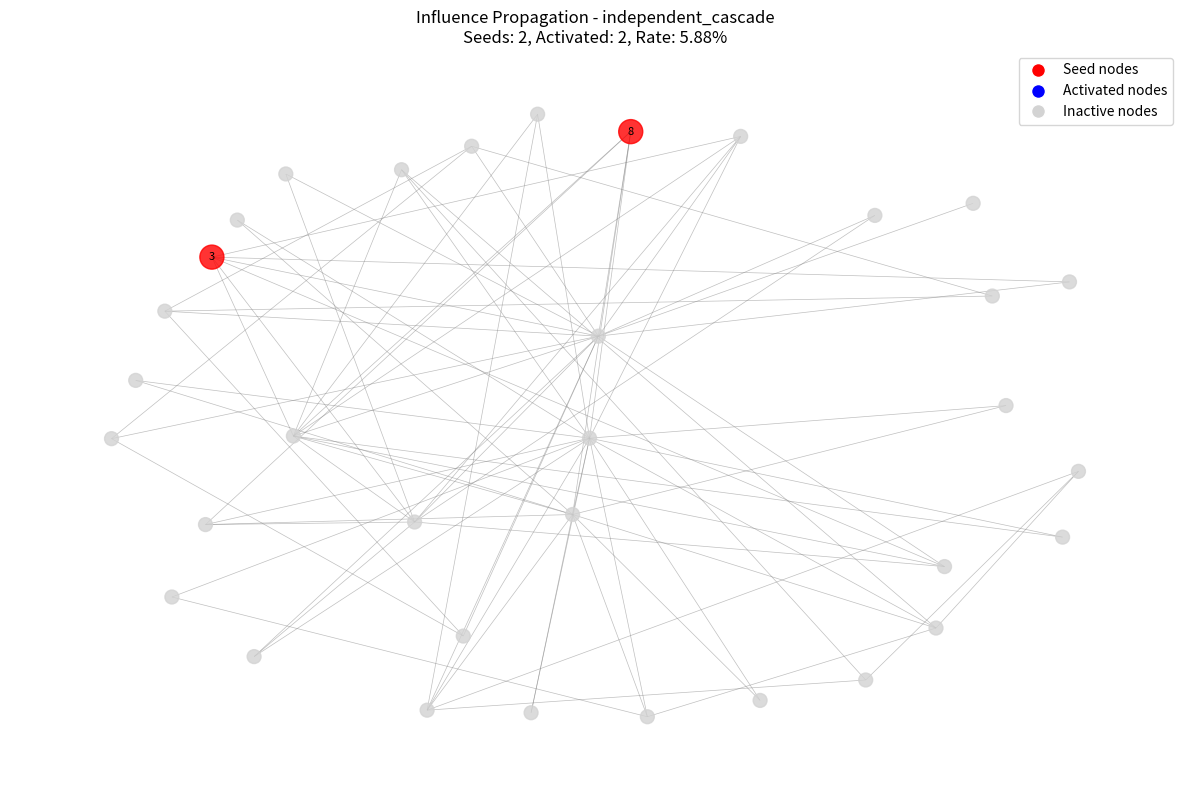

Write Python code to recreate this figure.
"""
Influence Propagation Models for Network Analysis

This module implements various influence propagation models to simulate how
information, ideas, or behaviors spread through networks. It includes:

1. Independent Cascade Model (ICM)
2. Linear Threshold Model (LTM)  
3. Influence Maximization algorithms
4. Visualization tools for propagation results

The models can be used to:
- Simulate information diffusion in social networks
- Find optimal seed nodes for maximum influence
- Analyze network vulnerability to influence campaigns
- Study viral marketing and information spread patterns
"""

import random
import numpy as np
import networkx as nx
from typing import Dict, List, Set, Tuple, Optional, Union
from collections import defaultdict, deque
import matplotlib.pyplot as plt
from dataclasses import dataclass
from enum import Enum
import json
from pathlib import Path
import logging


class PropagationModel(Enum):
    """Available influence propagation models."""
    INDEPENDENT_CASCADE = "independent_cascade"
    LINEAR_THRESHOLD = "linear_threshold"
    CUSTOM = "custom"


@dataclass
class PropagationConfig:
    """Configuration for influence propagation simulation."""
    model: PropagationModel = PropagationModel.INDEPENDENT_CASCADE
    max_iterations: int = 50
    activation_probability: float = 0.1  # For ICM
    threshold_distribution: str = "uniform"  # "uniform", "degree_based", "random"
    edge_weight_method: str = "uniform"  # "uniform", "degree_based", "random"
    seed_selection_method: str = "random"  # "random", "degree", "pagerank", "betweenness"
    num_simulations: int = 100  # For Monte Carlo simulation
    verbose: bool = False


@dataclass
class PropagationResult:
    """Results from influence propagation simulation."""
    seed_nodes: Set[str]
    activated_nodes: Set[str]
    activation_times: Dict[str, int]
    influence_scores: Dict[str, float]
    total_influence: float
    iterations: int
    model_used: PropagationModel
    final_activation_rate: float


class InfluencePropagationSimulator:
    """
    Simulator for various influence propagation models.
    
    This class provides methods to simulate how influence spreads through
    networks using different models and find optimal seed nodes.
    """
    
    def __init__(self, graph: nx.Graph, config: Optional[PropagationConfig] = None):
        """
        Initialize the influence propagation simulator.
        
        Args:
            graph: NetworkX graph to simulate on
            config: Configuration for propagation simulation
        """
        self.graph = graph.copy()
        self.config = config or PropagationConfig()
        self.logger = logging.getLogger(__name__)
        
        # Ensure graph is undirected for influence propagation
        if self.graph.is_directed():
            self.graph = self.graph.to_undirected()
            
        # Initialize edge weights for propagation
        self._initialize_edge_weights()
        
        # Initialize node thresholds for linear threshold model
        self._initialize_node_thresholds()
    
    def _initialize_edge_weights(self):
        """Initialize edge weights for influence propagation."""
        if self.config.edge_weight_method == "uniform":
            # Uniform weights - use a more reasonable default
            max_degree = max(dict(self.graph.degree()).values()) if self.graph.nodes() else 1
            # Don't let weights get too small - minimum 0.1
            weight = max(0.1, 1.0 / max_degree)
            for u, v in self.graph.edges():
                self.graph[u][v]['weight'] = weight
                
        elif self.config.edge_weight_method == "degree_based":
            # Weight based on node degrees
            for u, v in self.graph.edges():
                degree_u = self.graph.degree(u)
                degree_v = self.graph.degree(v)
                # Weight inversely proportional to target node degree
                self.graph[u][v]['weight'] = 1.0 / max(degree_v, 1)
                
        elif self.config.edge_weight_method == "random":
            # Random weights
            for u, v in self.graph.edges():
                self.graph[u][v]['weight'] = random.uniform(0.05, 0.3)
    
    def _initialize_node_thresholds(self):
        """Initialize node thresholds for Linear Threshold Model."""
        if self.config.threshold_distribution == "uniform":
            # Uniform random thresholds
            for node in self.graph.nodes():
                self.graph.nodes[node]['threshold'] = random.uniform(0.1, 0.8)
                
        elif self.config.threshold_distribution == "degree_based":
            # Threshold inversely related to degree (high degree = low threshold)
            max_degree = max(dict(self.graph.degree()).values()) if self.graph.nodes() else 1
            for node in self.graph.nodes():
                degree = self.graph.degree(node)
                # Normalize degree and invert for threshold
                normalized_degree = degree / max_degree
                self.graph.nodes[node]['threshold'] = 0.2 + 0.6 * (1 - normalized_degree)
                
        elif self.config.threshold_distribution == "random":
            # Random thresholds with some structure
            for node in self.graph.nodes():
                self.graph.nodes[node]['threshold'] = random.betavariate(2, 2)
    
    def simulate_independent_cascade(self, seed_nodes: Set[str]) -> PropagationResult:
        """
        Simulate influence propagation using Independent Cascade Model.
        
        In ICM, each activated node gets one chance to activate each of its
        inactive neighbors with some probability.
        
        Args:
            seed_nodes: Initial set of activated nodes
            
        Returns:
            PropagationResult with simulation results
        """
        activated = set(seed_nodes)
        newly_activated = set(seed_nodes)
        activation_times = {node: 0 for node in seed_nodes}
        iteration = 0
        
        while newly_activated and iteration < self.config.max_iterations:
            iteration += 1
            current_newly_activated = set()
            
            # Each newly activated node tries to activate its neighbors
            for node in newly_activated:
                for neighbor in self.graph.neighbors(node):
                    if neighbor not in activated:
                        # Activation probability based on edge weight and config
                        edge_weight = self.graph[node][neighbor].get('weight', 0.1)
                        activation_prob = min(edge_weight * self.config.activation_probability, 1.0)
                        
                        if random.random() < activation_prob:
                            activated.add(neighbor)
                            current_newly_activated.add(neighbor)
                            activation_times[neighbor] = iteration
                            
                            if self.config.verbose:
                                self.logger.info(f"Node {neighbor} activated by {node} at iteration {iteration}")
            
            newly_activated = current_newly_activated
        
        # Calculate influence scores
        influence_scores = {}
        for node in self.graph.nodes():
            if node in activated:
                # Score based on activation time (earlier = higher influence)
                time_factor = 1.0 / (activation_times.get(node, 1) + 1)
                max_degree = max(dict(self.graph.degree()).values()) if self.graph.nodes() else 1
                degree_factor = self.graph.degree(node) / max_degree
                influence_scores[node] = time_factor * degree_factor
            else:
                influence_scores[node] = 0.0
        
        total_influence = len(activated) / len(self.graph.nodes()) if self.graph.nodes() else 0
        
        return PropagationResult(
            seed_nodes=seed_nodes,
            activated_nodes=activated,
            activation_times=activation_times,
            influence_scores=influence_scores,
            total_influence=total_influence,
            iterations=iteration,
            model_used=PropagationModel.INDEPENDENT_CASCADE,
            final_activation_rate=total_influence
        )
    
    def simulate_linear_threshold(self, seed_nodes: Set[str]) -> PropagationResult:
        """
        Simulate influence propagation using Linear Threshold Model.
        
        In LTM, a node becomes activated when the total influence from its
        activated neighbors exceeds its threshold.
        
        Args:
            seed_nodes: Initial set of activated nodes
            
        Returns:
            PropagationResult with simulation results
        """
        activated = set(seed_nodes)
        activation_times = {node: 0 for node in seed_nodes}
        iteration = 0
        
        while iteration < self.config.max_iterations:
            iteration += 1
            newly_activated = set()
            
            # Check each inactive node
            for node in self.graph.nodes():
                if node not in activated:
                    # Calculate total influence from activated neighbors
                    total_influence = 0.0
                    for neighbor in self.graph.neighbors(node):
                        if neighbor in activated:
                            edge_weight = self.graph[node][neighbor].get('weight', 0.1)
                            total_influence += edge_weight
                    
                    # Activate if influence exceeds threshold
                    threshold = self.graph.nodes[node].get('threshold', 0.5)
                    if total_influence >= threshold:
                        activated.add(node)
                        newly_activated.add(node)
                        activation_times[node] = iteration
                        
                        if self.config.verbose:
                            self.logger.info(f"Node {node} activated at iteration {iteration} (influence: {total_influence:.3f}, threshold: {threshold:.3f})")
            
            # Stop if no new activations
            if not newly_activated:
                break
        
        # Calculate influence scores
        influence_scores = {}
        for node in self.graph.nodes():
            if node in activated:
                # Score based on activation time and centrality
                time_factor = 1.0 / (activation_times.get(node, 1) + 1)
                max_degree = max(dict(self.graph.degree()).values()) if self.graph.nodes() else 1
                degree_factor = self.graph.degree(node) / max_degree
                influence_scores[node] = time_factor * degree_factor
            else:
                influence_scores[node] = 0.0
        
        total_influence = len(activated) / len(self.graph.nodes()) if self.graph.nodes() else 0
        
        return PropagationResult(
            seed_nodes=seed_nodes,
            activated_nodes=activated,
            activation_times=activation_times,
            influence_scores=influence_scores,
            total_influence=total_influence,
            iterations=iteration,
            model_used=PropagationModel.LINEAR_THRESHOLD,
            final_activation_rate=total_influence
        )
    
    def simulate_propagation(self, seed_nodes: Union[Set[str], List[str]]) -> PropagationResult:
        """
        Simulate influence propagation using the configured model.
        
        Args:
            seed_nodes: Initial set of activated nodes
            
        Returns:
            PropagationResult with simulation results
        """
        if isinstance(seed_nodes, list):
            seed_nodes = set(seed_nodes)
        
        # Ensure seed nodes exist in graph
        seed_nodes = {node for node in seed_nodes if node in self.graph.nodes()}
        
        if not seed_nodes:
            raise ValueError("No valid seed nodes provided")
        
        if self.config.model == PropagationModel.INDEPENDENT_CASCADE:
            return self.simulate_independent_cascade(seed_nodes)
        elif self.config.model == PropagationModel.LINEAR_THRESHOLD:
            return self.simulate_linear_threshold(seed_nodes)
        else:
            raise ValueError(f"Unknown propagation model: {self.config.model}")
    
    def monte_carlo_simulation(self, seed_nodes: Union[Set[str], List[str]]) -> Dict:
        """
        Run multiple simulations and return aggregate results.
        
        Args:
            seed_nodes: Initial set of activated nodes
            
        Returns:
            Dictionary with aggregate statistics
        """
        if isinstance(seed_nodes, list):
            seed_nodes = set(seed_nodes)
        
        results = []
        activation_counts = defaultdict(int)
        
        for _ in range(self.config.num_simulations):
            result = self.simulate_propagation(seed_nodes)
            results.append(result)
            
            # Count how many times each node was activated
            for node in result.activated_nodes:
                activation_counts[node] += 1
        
        # Calculate aggregate statistics
        total_influences = [r.total_influence for r in results]
        activation_rates = [r.final_activation_rate for r in results]
        
        # Calculate activation probabilities
        activation_probabilities = {}
        for node in self.graph.nodes():
            activation_probabilities[node] = activation_counts[node] / self.config.num_simulations
        
        return {
            'seed_nodes': seed_nodes,
            'num_simulations': self.config.num_simulations,
            'mean_influence': np.mean(total_influences),
            'std_influence': np.std(total_influences),
            'mean_activation_rate': np.mean(activation_rates),
            'std_activation_rate': np.std(activation_rates),
            'activation_probabilities': activation_probabilities,
            'most_frequently_activated': sorted(
                activation_probabilities.items(), 
                key=lambda x: x[1], 
                reverse=True
            )[:20],
            'individual_results': results
        }
    
    def find_optimal_seeds(self, k: int, method: str = "greedy") -> List[str]:
        """
        Find optimal seed nodes for maximum influence.
        
        Args:
            k: Number of seed nodes to select
            method: Selection method ("greedy", "random", "degree", "pagerank")
            
        Returns:
            List of optimal seed nodes
        """
        if method == "random":
            return random.sample(list(self.graph.nodes()), min(k, len(self.graph.nodes())))
        
        elif method == "degree":
            # Select nodes with highest degree
            degree_centrality = nx.degree_centrality(self.graph)
            # Randomize order to avoid alphabetical bias in ties
            nodes_list = list(degree_centrality.keys())
            random.shuffle(nodes_list)
            return sorted(nodes_list, key=degree_centrality.get, reverse=True)[:k]
        
        elif method == "pagerank":
            # Select nodes with highest PageRank
            pagerank = nx.pagerank(self.graph)
            # Randomize order to avoid alphabetical bias in ties
            nodes_list = list(pagerank.keys())
            random.shuffle(nodes_list)
            return sorted(nodes_list, key=pagerank.get, reverse=True)[:k]
        
        elif method == "betweenness":
            # Select nodes with highest betweenness centrality
            betweenness = nx.betweenness_centrality(self.graph)
            # Randomize order to avoid alphabetical bias in ties
            nodes_list = list(betweenness.keys())
            random.shuffle(nodes_list)
            return sorted(nodes_list, key=betweenness.get, reverse=True)[:k]
        
        elif method == "greedy":
            # Greedy algorithm for influence maximization
            selected_seeds = []
            remaining_nodes = set(self.graph.nodes())
            
            for i in range(k):
                best_node = None
                best_influence = 0
                
                # Test each remaining node in random order to avoid alphabetical bias
                remaining_list = list(remaining_nodes)
                random.shuffle(remaining_list)
                for node in remaining_list:
                    test_seeds = selected_seeds + [node]
                    
                    # Run a few simulations to estimate influence
                    temp_config = PropagationConfig(
                        model=self.config.model,
                        num_simulations=10,  # Fewer simulations for speed
                        verbose=False
                    )
                    temp_simulator = InfluencePropagationSimulator(self.graph, temp_config)
                    mc_result = temp_simulator.monte_carlo_simulation(test_seeds)
                    
                    if mc_result['mean_influence'] > best_influence:
                        best_influence = mc_result['mean_influence']
                        best_node = node
                
                if best_node:
                    selected_seeds.append(best_node)
                    remaining_nodes.remove(best_node)
                    
                    if self.config.verbose:
                        self.logger.info(f"Selected seed {i+1}: {best_node} (influence: {best_influence:.3f})")
            
            return selected_seeds
        
        else:
            raise ValueError(f"Unknown seed selection method: {method}")
    
    def compare_seed_strategies(self, k: int, methods: List[str] = None) -> Dict:
        """
        Compare different seed selection strategies.
        
        Args:
            k: Number of seed nodes to select
            methods: List of methods to compare
            
        Returns:
            Dictionary comparing different strategies
        """
        if methods is None:
            methods = ["random", "degree", "pagerank", "betweenness"]
        
        results = {}
        
        for method in methods:
            self.logger.info(f"Testing seed selection method: {method}")
            
            try:
                seeds = self.find_optimal_seeds(k, method)
                mc_result = self.monte_carlo_simulation(seeds)
                
                results[method] = {
                    'seeds': seeds,
                    'mean_influence': mc_result['mean_influence'],
                    'std_influence': mc_result['std_influence'],
                    'mean_activation_rate': mc_result['mean_activation_rate'],
                    'std_activation_rate': mc_result['std_activation_rate']
                }
                
            except Exception as e:
                self.logger.warning(f"Failed to test method {method}: {e}")
                results[method] = {'error': str(e)}
        
        return results
    
    def analyze_network_vulnerability(self, attack_sizes: List[int] = None) -> Dict:
        """
        Analyze network vulnerability to influence attacks.
        
        Args:
            attack_sizes: List of attack sizes to test
            
        Returns:
            Dictionary with vulnerability analysis
        """
        if attack_sizes is None:
            attack_sizes = [1, 2, 3, 5, 10]
        
        vulnerability_results = {}
        
        for attack_size in attack_sizes:
            if attack_size > len(self.graph.nodes()):
                continue
                
            # Find optimal attack nodes
            attack_nodes = self.find_optimal_seeds(attack_size, "greedy")
            
            # Simulate attack
            mc_result = self.monte_carlo_simulation(attack_nodes)
            
            vulnerability_results[attack_size] = {
                'attack_nodes': attack_nodes,
                'mean_influence': mc_result['mean_influence'],
                'activation_rate': mc_result['mean_activation_rate'],
                'most_vulnerable_nodes': mc_result['most_frequently_activated'][:10]
            }
        
        return vulnerability_results
    
    def visualize_propagation(self, result: PropagationResult, output_path: str = "propagation.png"):
        """
        Create a visualization of influence propagation results.
        
        Args:
            result: PropagationResult to visualize
            output_path: Output file path
        """
        plt.figure(figsize=(12, 8))
        
        # Create layout
        pos = nx.spring_layout(self.graph, k=1, iterations=50)
        
        # Color nodes based on activation status and time
        node_colors = []
        node_sizes = []
        
        for node in self.graph.nodes():
            if node in result.seed_nodes:
                node_colors.append('red')
                node_sizes.append(300)
            elif node in result.activated_nodes:
                # Color based on activation time
                time = result.activation_times.get(node, 0)
                intensity = 1.0 - (time / max(result.activation_times.values()) if result.activation_times else 0)
                node_colors.append(plt.cm.Blues(0.3 + 0.7 * intensity))
                node_sizes.append(200)
            else:
                node_colors.append('lightgray')
                node_sizes.append(100)
        
        # Draw network
        nx.draw_networkx_nodes(self.graph, pos, node_color=node_colors, node_size=node_sizes, alpha=0.8)
        nx.draw_networkx_edges(self.graph, pos, edge_color='gray', alpha=0.5, width=0.5)
        
        # Add labels for seed nodes
        seed_labels = {node: node for node in result.seed_nodes}
        nx.draw_networkx_labels(self.graph, pos, labels=seed_labels, font_size=8)
        
        plt.title(f"Influence Propagation - {result.model_used.value}\n"
                 f"Seeds: {len(result.seed_nodes)}, Activated: {len(result.activated_nodes)}, "
                 f"Rate: {result.final_activation_rate:.2%}")
        
        # Create legend
        legend_elements = [
            plt.Line2D([0], [0], marker='o', color='w', markerfacecolor='red', markersize=10, label='Seed nodes'),
            plt.Line2D([0], [0], marker='o', color='w', markerfacecolor='blue', markersize=10, label='Activated nodes'),
            plt.Line2D([0], [0], marker='o', color='w', markerfacecolor='lightgray', markersize=10, label='Inactive nodes')
        ]
        plt.legend(handles=legend_elements, loc='upper right')
        
        plt.axis('off')
        plt.tight_layout()
        plt.savefig(output_path, dpi=300, bbox_inches='tight')
        plt.close()
        
        self.logger.info(f"Propagation visualization saved to {output_path}")
    
    def save_results(self, results: Union[PropagationResult, Dict], output_path: str):
        """
        Save propagation results to JSON file.
        
        Args:
            results: PropagationResult or dictionary to save
            output_path: Output file path
        """
        if isinstance(results, PropagationResult):
            # Convert PropagationResult to dictionary
            data = {
                'seed_nodes': list(results.seed_nodes),
                'activated_nodes': list(results.activated_nodes),
                'activation_times': results.activation_times,
                'influence_scores': results.influence_scores,
                'total_influence': results.total_influence,
                'iterations': results.iterations,
                'model_used': results.model_used.value,
                'final_activation_rate': results.final_activation_rate
            }
        else:
            data = results
        
        with open(output_path, 'w') as f:
            json.dump(data, f, indent=2, default=str)
        
        self.logger.info(f"Results saved to {output_path}")


def demo_influence_propagation():
    """Demonstrate influence propagation on a sample network."""
    # Create a sample network
    G = nx.karate_club_graph()
    
    # Configure simulation
    config = PropagationConfig(
        model=PropagationModel.INDEPENDENT_CASCADE,
        activation_probability=0.2,
        num_simulations=50,
        verbose=True
    )
    
    # Create simulator
    simulator = InfluencePropagationSimulator(G, config)
    
    # Find optimal seeds
    optimal_seeds = simulator.find_optimal_seeds(3, "greedy")
    print(f"Optimal seeds: {optimal_seeds}")
    
    # Run simulation
    result = simulator.monte_carlo_simulation(optimal_seeds)
    
    print(f"\nMonte Carlo Results:")
    print(f"Mean influence: {result['mean_influence']:.3f} ± {result['std_influence']:.3f}")
    print(f"Mean activation rate: {result['mean_activation_rate']:.2%} ± {result['std_activation_rate']:.2%}")
    
    # Visualize one simulation
    single_result = result['individual_results'][0]
    simulator.visualize_propagation(single_result, "demo_propagation.png")
    
    # Compare strategies
    comparison = simulator.compare_seed_strategies(3)
    print(f"\nStrategy Comparison:")
    for method, stats in comparison.items():
        if 'error' not in stats:
            print(f"{method}: {stats['mean_influence']:.3f} influence")


if __name__ == "__main__":
    demo_influence_propagation()
